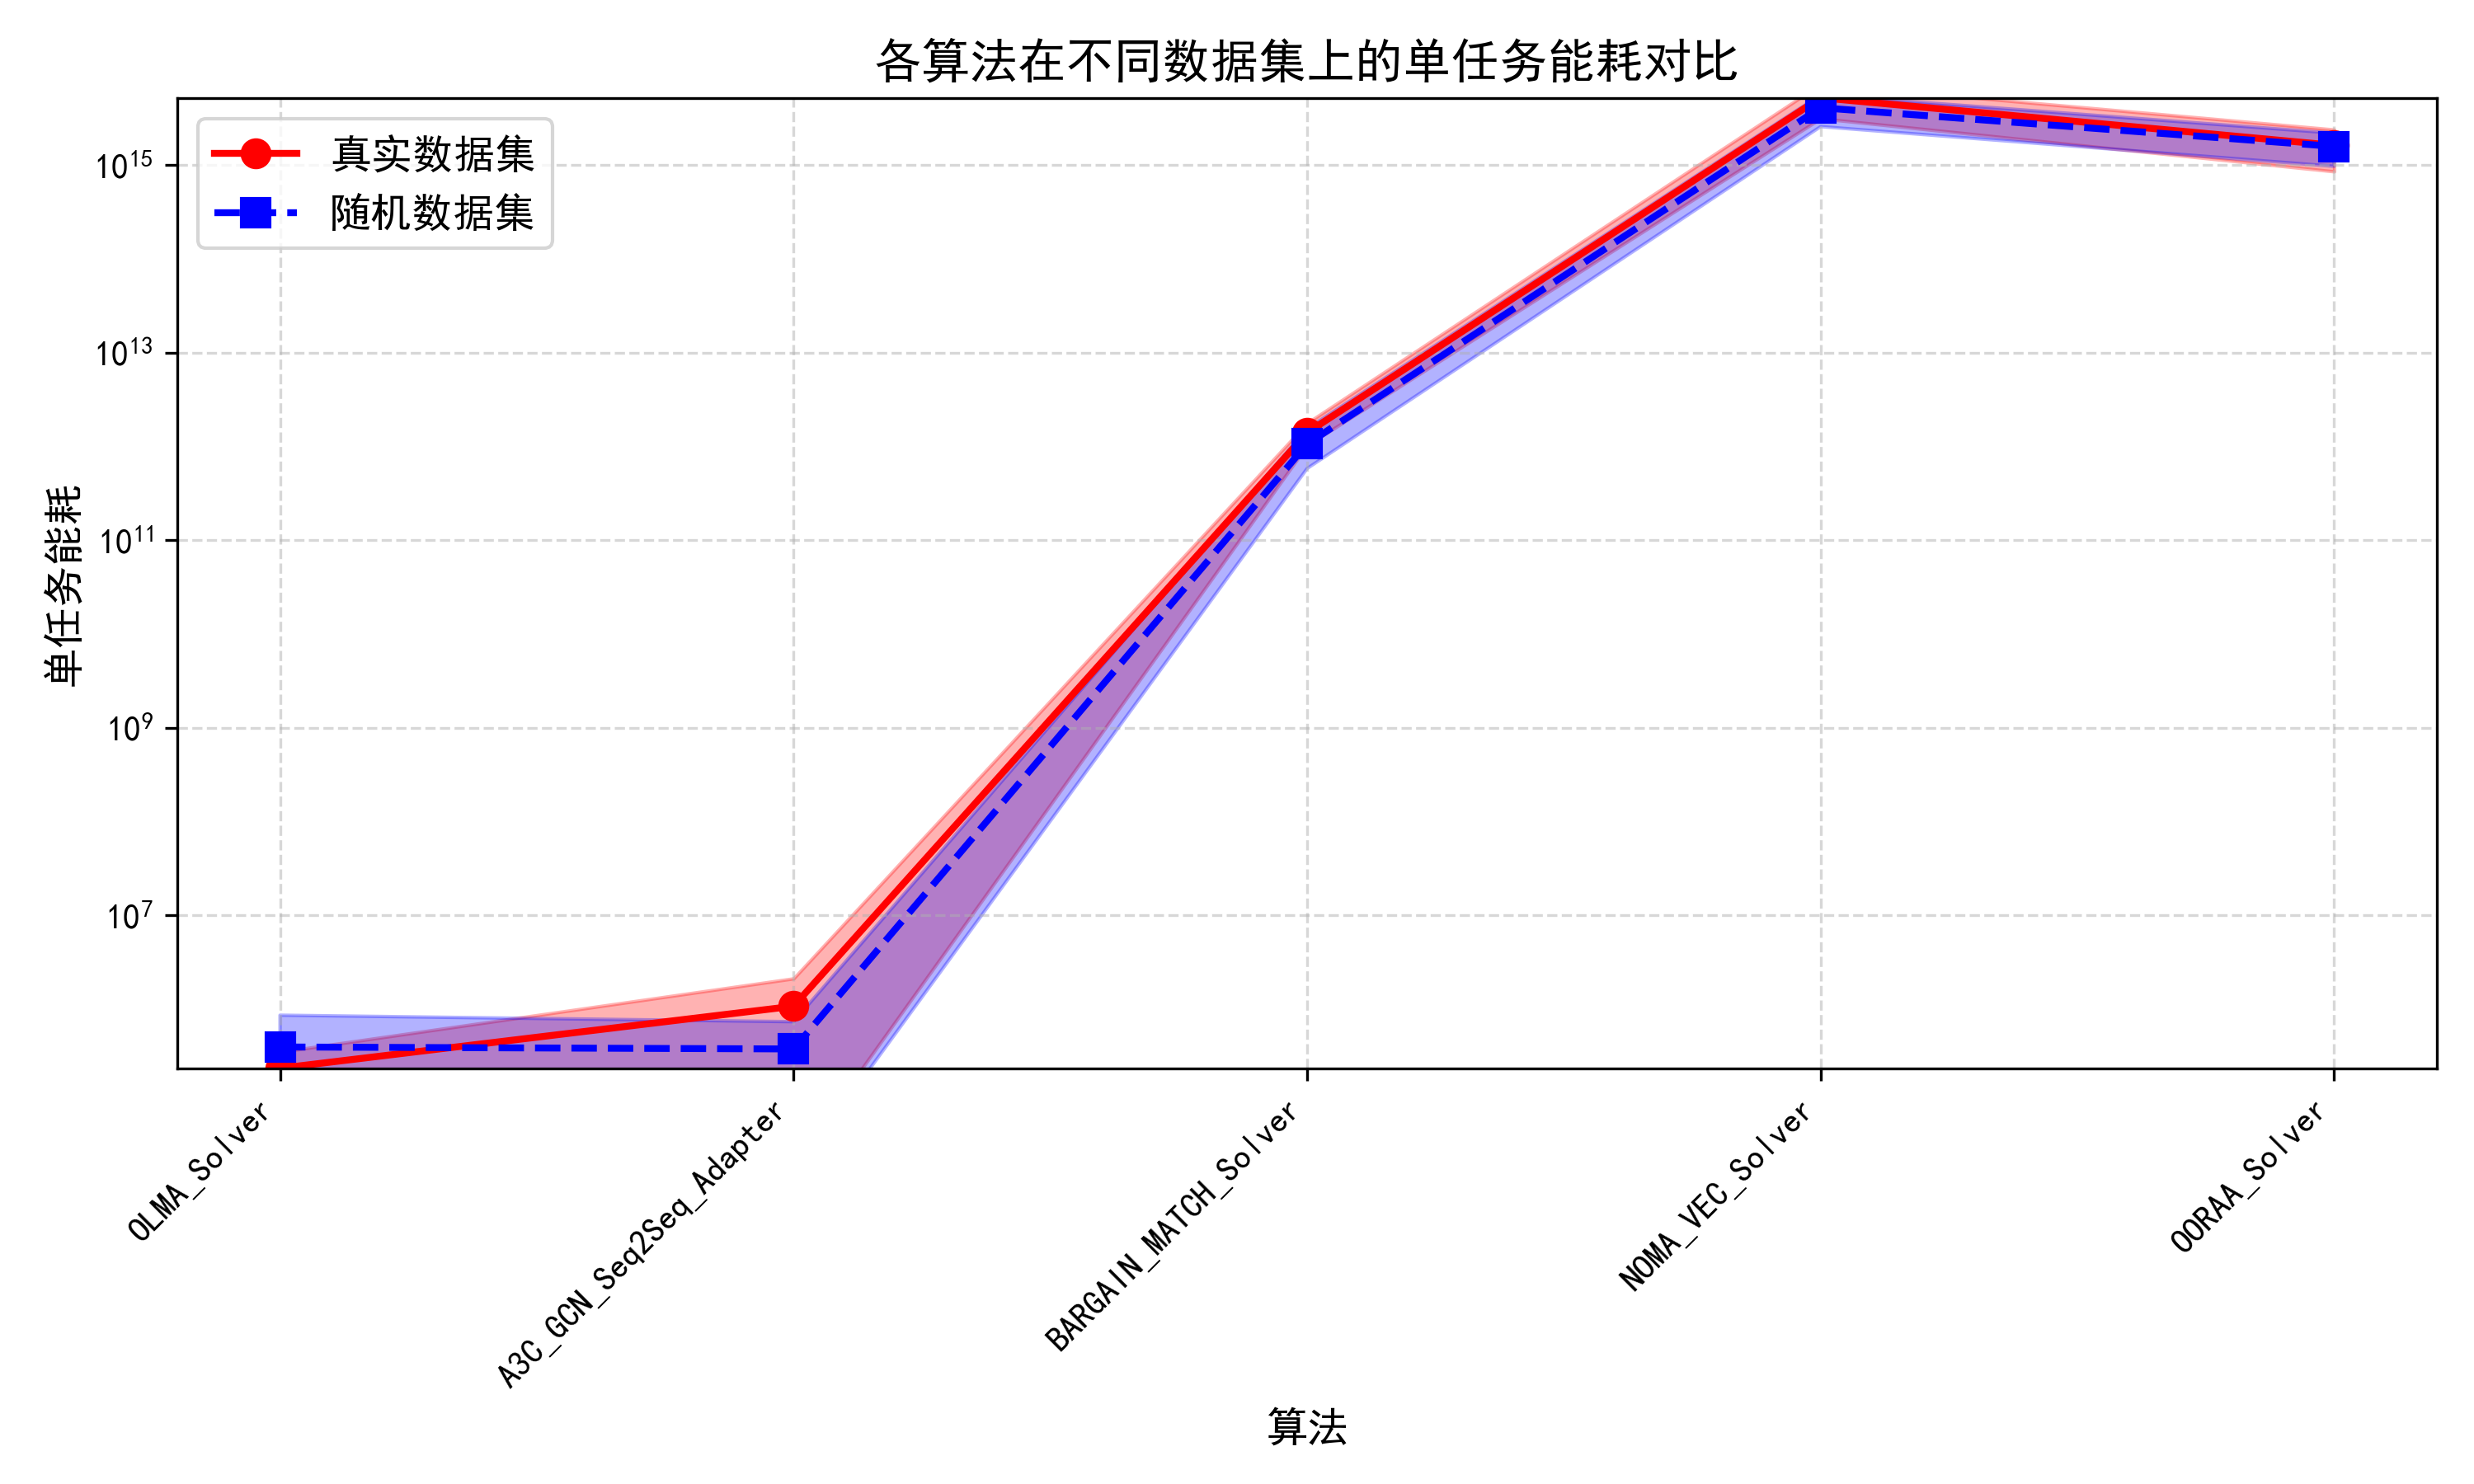

The data file committed next to this chart (first rows):
算法, 真实数据集平均值, 真实数据集标准差, 随机数据集平均值, 随机数据集标准差
OLMA_Solver, 235540, 116395, 396852, 468447
A3C_GCN_Seq2Seq_Adapter, 1078603, 1056190, 377796, 359975
BARGAIN_MATCH_Solver, 1398356993766, 373804994619, 1060500059117, 479877631818
NOMA_VEC_Solver, 5193474475980842.0, 2065625014106290.8, 4066155758746454.5, 1507973168385986.0
OORAA_Solver, 1616280521290050.8, 764491619746913, 1573081582549627.2, 607164616990143
